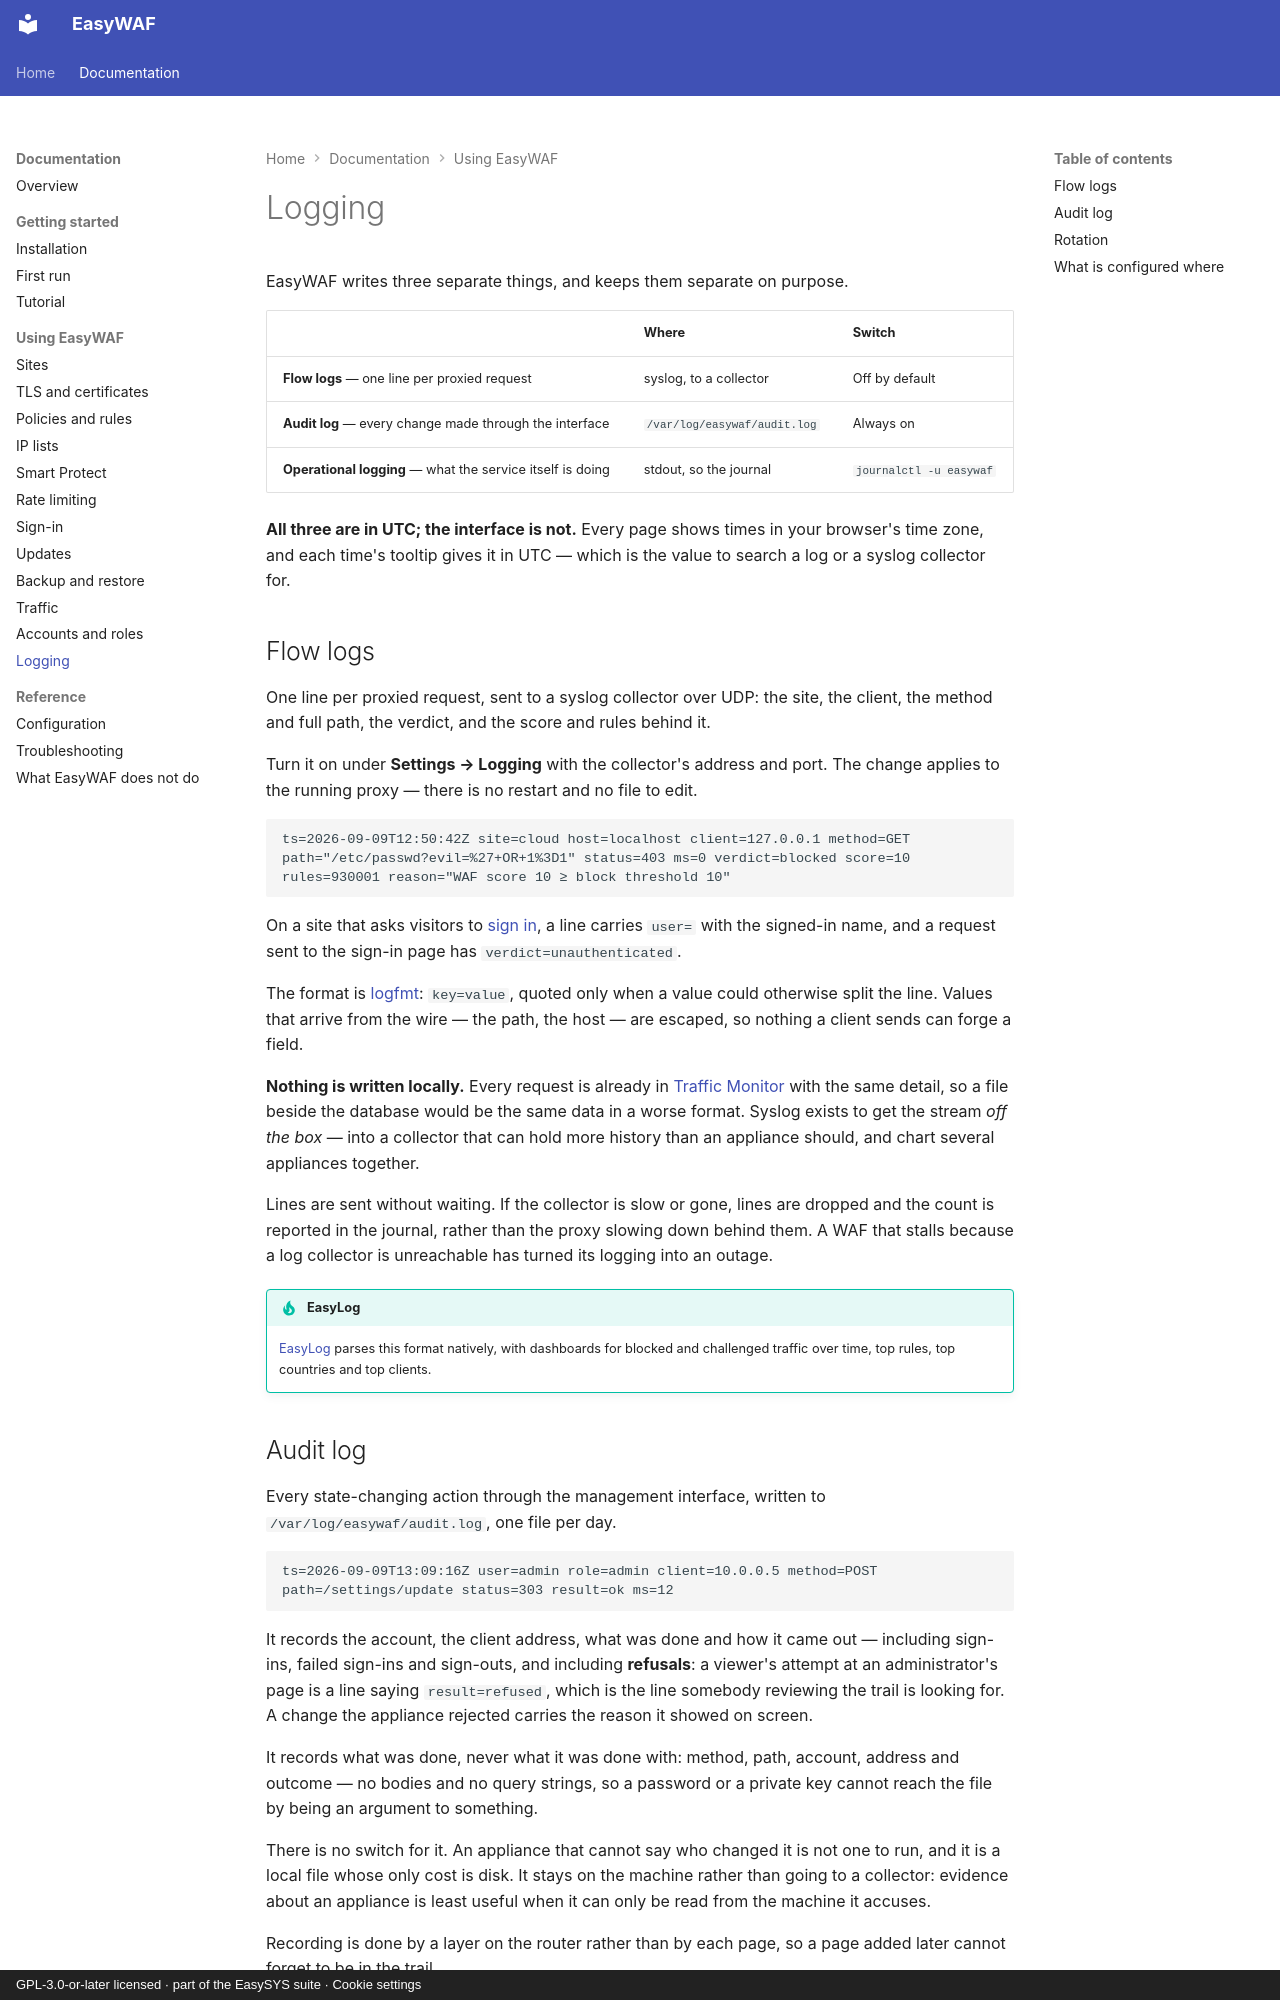

repository: easysysio/EasyWAF · page: logging/index.html · generator: mkdocs · copyright: GPL-3.0-or-later licensed · part of the EasySYS suite · Cookie settings

# Logging

EasyWAF writes three separate things, and keeps them separate on purpose.

| | Where | Switch |
|---|---|---|
| **Flow logs** — one line per proxied request | syslog, to a collector | Off by default |
| **Audit log** — every change made through the interface | `/var/log/easywaf/audit.log` | Always on |
| **Operational logging** — what the service itself is doing | stdout, so the journal | `journalctl -u easywaf` |

**All three are in UTC; the interface is not.** Every page shows times in your
browser's time zone, and each time's tooltip gives it in UTC — which is the
value to search a log or a syslog collector for.

## Flow logs

One line per proxied request, sent to a syslog collector over UDP: the site, the
client, the method and full path, the verdict, and the score and rules behind it.

Turn it on under **Settings → Logging** with the collector's address and port.
The change applies to the running proxy — there is no restart and no file to
edit.

```
ts=2026-09-09T12:50:42Z site=cloud host=localhost client=127.0.0.1 method=GET
path="/etc/passwd?evil=%27+OR+1%3D1" status=403 ms=0 verdict=blocked score=10
rules=930001 reason="WAF score 10 ≥ block threshold 10"
```

On a site that asks visitors to [sign in](sign-in.md), a line carries `user=`
with the signed-in name, and a request sent to the sign-in page has
`verdict=unauthenticated`.

The format is [logfmt](https://brandur.org/logfmt): `key=value`, quoted only when
a value could otherwise split the line. Values that arrive from the wire — the
path, the host — are escaped, so nothing a client sends can forge a field.

**Nothing is written locally.** Every request is already in
[Traffic Monitor](traffic.md) with the same detail, so a file beside the database
would be the same data in a worse format. Syslog exists to get the stream *off
the box* — into a collector that can hold more history than an appliance should,
and chart several appliances together.

Lines are sent without waiting. If the collector is slow or gone, lines are
dropped and the count is reported in the journal, rather than the proxy slowing
down behind them. A WAF that stalls because a log collector is unreachable has
turned its logging into an outage.

!!! tip "EasyLog"
    [EasyLog](https://easysys.io) parses this format natively, with dashboards
    for blocked and challenged traffic over time, top rules, top countries and
    top clients.
